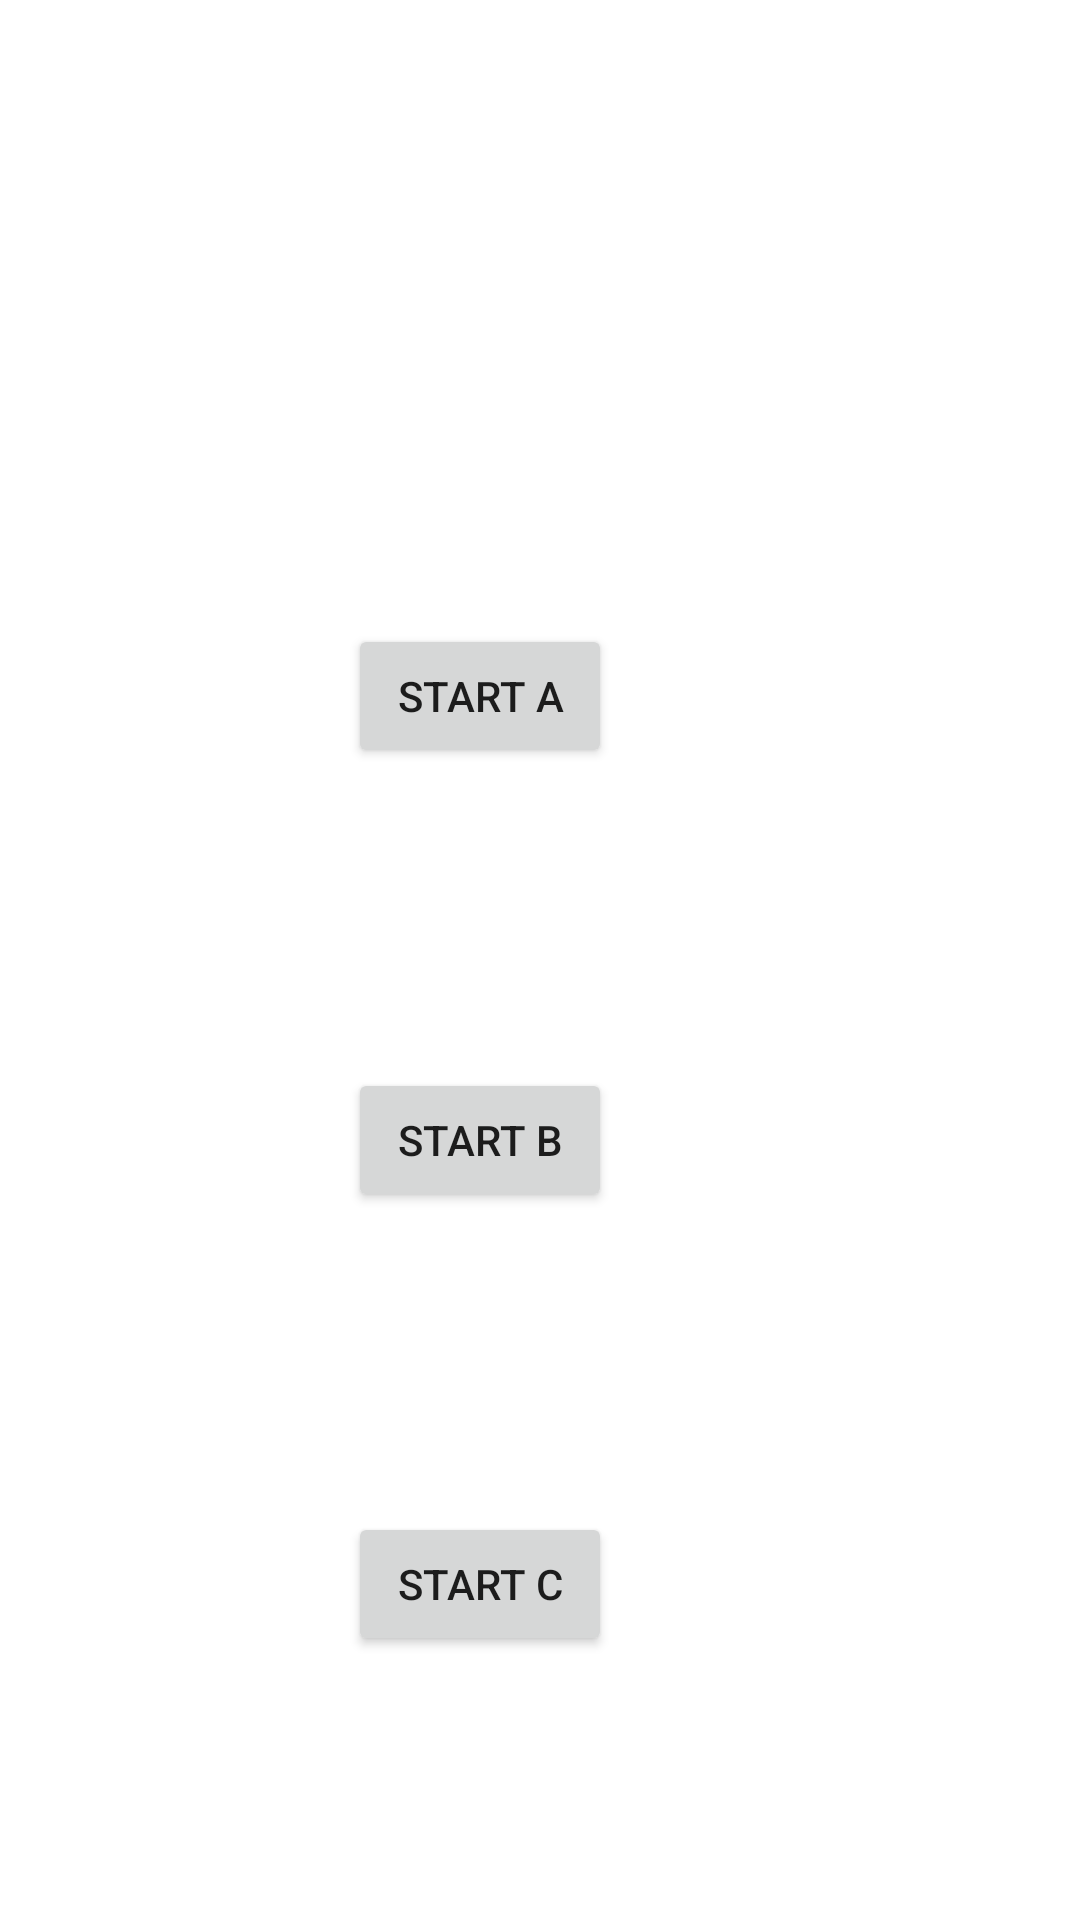

Android layout source for this screen:
<!-- AndroidManifest.xml: application theme Theme.SMA_Tema1 -->
<!-- res/layout/activity_activity.xml -->
<?xml version="1.0" encoding="utf-8"?>
<androidx.constraintlayout.widget.ConstraintLayout xmlns:android="http://schemas.android.com/apk/res/android"
    xmlns:app="http://schemas.android.com/apk/res-auto"
    xmlns:tools="http://schemas.android.com/tools"
    android:layout_width="match_parent"
    android:layout_height="match_parent"
    tools:context=".lifecycle.ActivityA">

    <Button
        android:id="@+id/buttonA"
        android:layout_width="wrap_content"
        android:layout_height="wrap_content"
        android:layout_marginTop="208dp"
        android:layout_marginEnd="156dp"
        android:onClick="clicked"
        android:text="START A"
        app:layout_constraintEnd_toEndOf="parent"
        app:layout_constraintTop_toTopOf="parent" />

    <Button
        android:id="@+id/buttonb"
        android:layout_width="wrap_content"
        android:layout_height="wrap_content"
        android:layout_marginTop="100dp"
        android:layout_marginEnd="156dp"
        android:text="START B"
        android:onClick="clicked"
        app:layout_constraintEnd_toEndOf="parent"
        app:layout_constraintTop_toBottomOf="@+id/buttonA" />

    <Button
        android:id="@+id/buttonc"
        android:layout_width="wrap_content"
        android:layout_height="wrap_content"
        android:layout_marginTop="100dp"
        android:layout_marginEnd="156dp"
        android:text="START C"
        android:onClick="clicked"
        app:layout_constraintEnd_toEndOf="parent"
        app:layout_constraintTop_toBottomOf="@+id/buttonb" />
</androidx.constraintlayout.widget.ConstraintLayout>
<!-- resources referenced by this layout -->
<resources>
  <style name="Theme.SMA_Tema1" parent="Theme.MaterialComponents.DayNight.DarkActionBar">
          
          <item name="colorPrimary">@color/purple_500</item>
          <item name="colorPrimaryVariant">@color/purple_700</item>
          <item name="colorOnPrimary">@color/white</item>
          
          <item name="colorSecondary">@color/teal_200</item>
          <item name="colorSecondaryVariant">@color/teal_700</item>
          <item name="colorOnSecondary">@color/black</item>
          
          <item name="android:statusBarColor">?attr/colorPrimaryVariant</item>
          
      </style>
  <!-- not gathered from this repository: default colours our renderer supplied (Android Studio template values) -->
  <color name="purple_500">#FF6200EE</color>
  <color name="purple_700">#FF3700B3</color>
  <color name="teal_200">#FF03DAC5</color>
  <color name="teal_700">#FF018786</color>
  <color name="black">#FF000000</color>
  <color name="white">#FFFFFFFF</color>
</resources>
